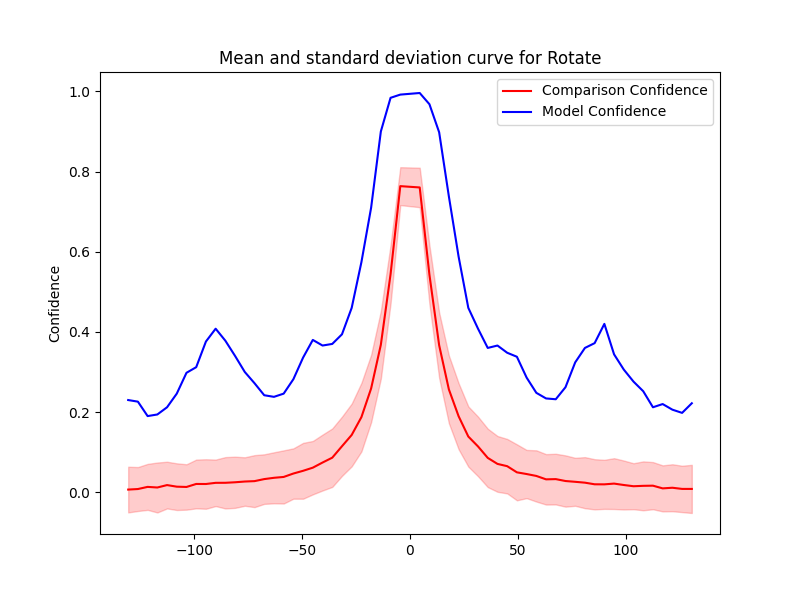

Data behind this chart, as committed beside it:
Severity, Mean, Std, Accuracy, Time Taken
4.5, 0.7604, 0.04928, 0.996, 0.7997
9.0, 0.5424, 0.07322, 0.968, 0.6753
13.5, 0.3667, 0.08156, 0.898, 0.7116
18.0, 0.2566, 0.08452, 0.738, 0.7575
22.5, 0.1897, 0.08245, 0.588, 0.7991
27.0, 0.139, 0.07508, 0.46, 0.7755
31.5, 0.1142, 0.07436, 0.408, 0.8375
36.0, 0.08571, 0.07288, 0.36, 0.7592
40.5, 0.07072, 0.06961, 0.366, 0.7056
45.0, 0.06503, 0.06795, 0.348, 0.8049
49.5, 0.04967, 0.06985, 0.338, 0.7039
54.0, 0.04543, 0.06015, 0.286, 0.7207
58.5, 0.04067, 0.06394, 0.248, 0.7179
63.0, 0.03217, 0.0629, 0.234, 0.7197
67.5, 0.03275, 0.06325, 0.232, 0.7459
72.0, 0.028, 0.06397, 0.262, 0.7909
76.5, 0.02603, 0.05987, 0.324, 0.7511
81.0, 0.02388, 0.06373, 0.36, 0.7399
85.5, 0.01984, 0.06262, 0.372, 0.7659
90.0, 0.0197, 0.06121, 0.42, 0.6201
94.5, 0.02157, 0.0634, 0.344, 0.7066
99.0, 0.01806, 0.06106, 0.306, 0.7118
103.5, 0.01499, 0.05738, 0.276, 0.8036
108.0, 0.01599, 0.06098, 0.252, 0.7363
112.5, 0.01639, 0.05885, 0.212, 0.7179
117.0, 0.009641, 0.05743, 0.22, 0.766
121.5, 0.01122, 0.05862, 0.206, 0.7982
126.0, 0.008315, 0.05785, 0.198, 0.7699
130.5, 0.008283, 0.06006, 0.222, 0.7244
-4.5, 0.7636, 0.04732, 0.992, 0.7408
-9.0, 0.5438, 0.07286, 0.984, 0.799
-13.5, 0.368, 0.08443, 0.9, 0.7762
-18.0, 0.2589, 0.08407, 0.71, 0.7798
-22.5, 0.1874, 0.08552, 0.574, 1.012
-27.0, 0.1429, 0.07831, 0.46, 0.8446
-31.5, 0.1147, 0.07389, 0.394, 0.8762
-36.0, 0.08622, 0.07294, 0.37, 0.8999
-40.5, 0.0741, 0.06974, 0.366, 0.915
-45.0, 0.0613, 0.06662, 0.38, 0.7152
-49.5, 0.05349, 0.06968, 0.336, 0.8438
-54.0, 0.04669, 0.06282, 0.282, 0.9172
-58.5, 0.03816, 0.06634, 0.246, 0.8905
-63.0, 0.03601, 0.06367, 0.238, 0.7887
-67.5, 0.0328, 0.06185, 0.242, 0.7907
-72.0, 0.02772, 0.06485, 0.272, 1.037
-76.5, 0.02673, 0.06047, 0.3, 0.9837
-81.0, 0.02488, 0.06387, 0.34, 1.141
-85.5, 0.02358, 0.06408, 0.378, 0.9534
-90.0, 0.02348, 0.05802, 0.408, 0.9369
-94.5, 0.02056, 0.06176, 0.376, 0.9859
-99.0, 0.02066, 0.06081, 0.312, 1.125
-103.5, 0.01317, 0.05663, 0.298, 0.936
-108.0, 0.0139, 0.05824, 0.246, 0.9164
-112.5, 0.01787, 0.05827, 0.212, 0.9803
-117.0, 0.01183, 0.06231, 0.194, 0.9427
-121.5, 0.01337, 0.05737, 0.19, 1.179
-126.0, 0.008004, 0.05482, 0.226, 1.115
-130.5, 0.006655, 0.05701, 0.23, 0.8803
